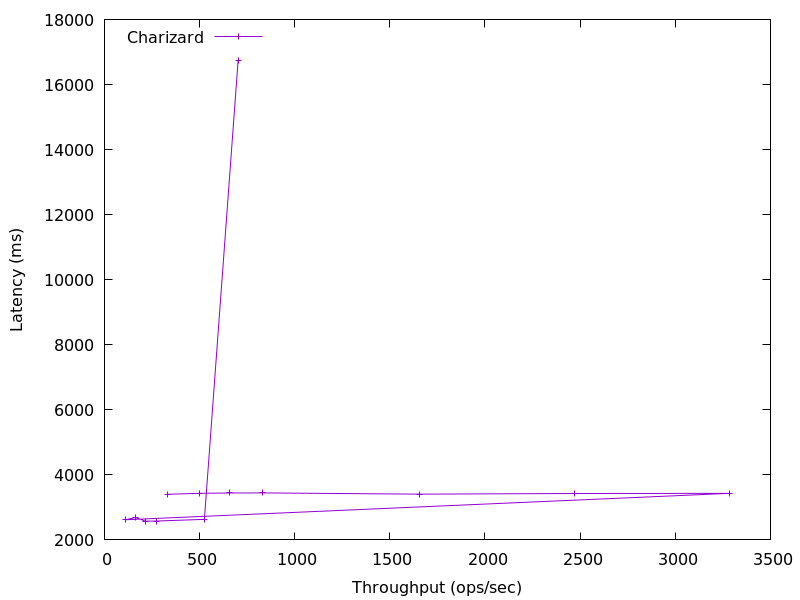

The file beside this chart, header and first rows:
702.6652767176652, 16751.918591999998
525.3, 2632
271.9, 2580
214.1, 2577
164.3, 2691
112.1, 2620
3284, 3431
2469, 3426
1654, 3407
829.5, 3445
659.6, 3442
499.5, 3433
328.9, 3402
